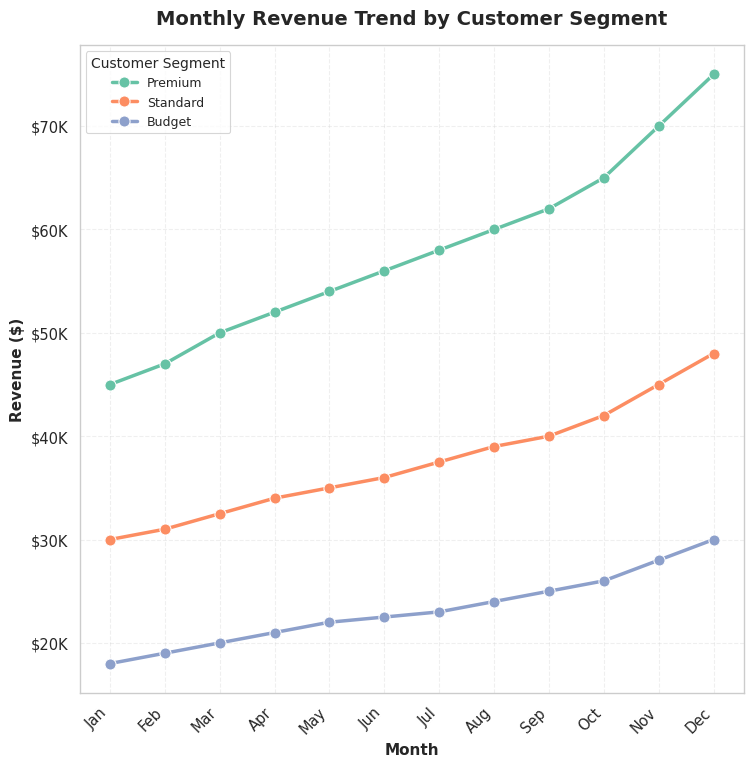

Write the Python code that produced this figure.
import seaborn as sns
import matplotlib.pyplot as plt
import pandas as pd
import numpy as np

# Set random seed for reproducibility
np.random.seed(42)

# Generate synthetic monthly revenue data for different customer segments
months = ['Jan', 'Feb', 'Mar', 'Apr', 'May', 'Jun',
          'Jul', 'Aug', 'Sep', 'Oct', 'Nov', 'Dec']

# Create data for three customer segments with realistic seasonal patterns
data = {
    'Month': months * 3,
    'Revenue': [
        # Premium Segment - higher baseline, peak in holiday season
        45000, 47000, 50000, 52000, 54000, 56000,
        58000, 60000, 62000, 65000, 70000, 75000,
        # Standard Segment - moderate baseline, steady growth
        30000, 31000, 32500, 34000, 35000, 36000,
        37500, 39000, 40000, 42000, 45000, 48000,
        # Budget Segment - lower baseline, slight seasonal variation
        18000, 19000, 20000, 21000, 22000, 22500,
        23000, 24000, 25000, 26000, 28000, 30000
    ],
    'Segment': ['Premium'] * 12 + ['Standard'] * 12 + ['Budget'] * 12
}

# Create DataFrame
df = pd.DataFrame(data)

# Convert Month to categorical with proper ordering
df['Month'] = pd.Categorical(df['Month'], categories=months, ordered=True)

# Set Seaborn style and context for professional appearance
sns.set_style('whitegrid')
sns.set_context('paper', font_scale=1.2)

# Create figure with specified size for 512x512 output
# Using figsize=(8, 8) with dpi=64 gives exactly 512x512 pixels
fig, ax = plt.subplots(figsize=(8, 8), dpi=64)

# Create lineplot with custom styling
sns.lineplot(
    data=df,
    x='Month',
    y='Revenue',
    hue='Segment',
    marker='o',
    linewidth=2.5,
    markersize=8,
    palette='Set2',
    ax=ax
)

# Add titles and labels
ax.set_title('Monthly Revenue Trend by Customer Segment',
             fontsize=14, fontweight='bold', pad=15)
ax.set_xlabel('Month', fontsize=11, fontweight='bold')
ax.set_ylabel('Revenue ($)', fontsize=11, fontweight='bold')

# Customize legend
ax.legend(title='Customer Segment',
          title_fontsize=10,
          fontsize=9,
          loc='upper left',
          frameon=True)

# Format y-axis to show currency
ax.yaxis.set_major_formatter(plt.FuncFormatter(lambda x, p: f'${x/1000:.0f}K'))

# Rotate x-axis labels for better readability
plt.setp(ax.get_xticklabels(), rotation=45, ha='right')

# Add grid for better readability
ax.grid(True, alpha=0.3, linestyle='--')

# Adjust layout manually to fit within the 512x512 canvas
# Do NOT use tight_layout() as it changes the figure size
fig.subplots_adjust(left=0.12, right=0.95, top=0.93, bottom=0.12)

# Save the chart with exactly 512x512 pixels
# figsize=(8, 8) with dpi=64 produces 8*64 = 512 pixels
plt.savefig('chart.png', dpi=64)

# Close the figure to free memory
plt.close()

print("Chart generated successfully: chart.png (512x512 pixels)")
